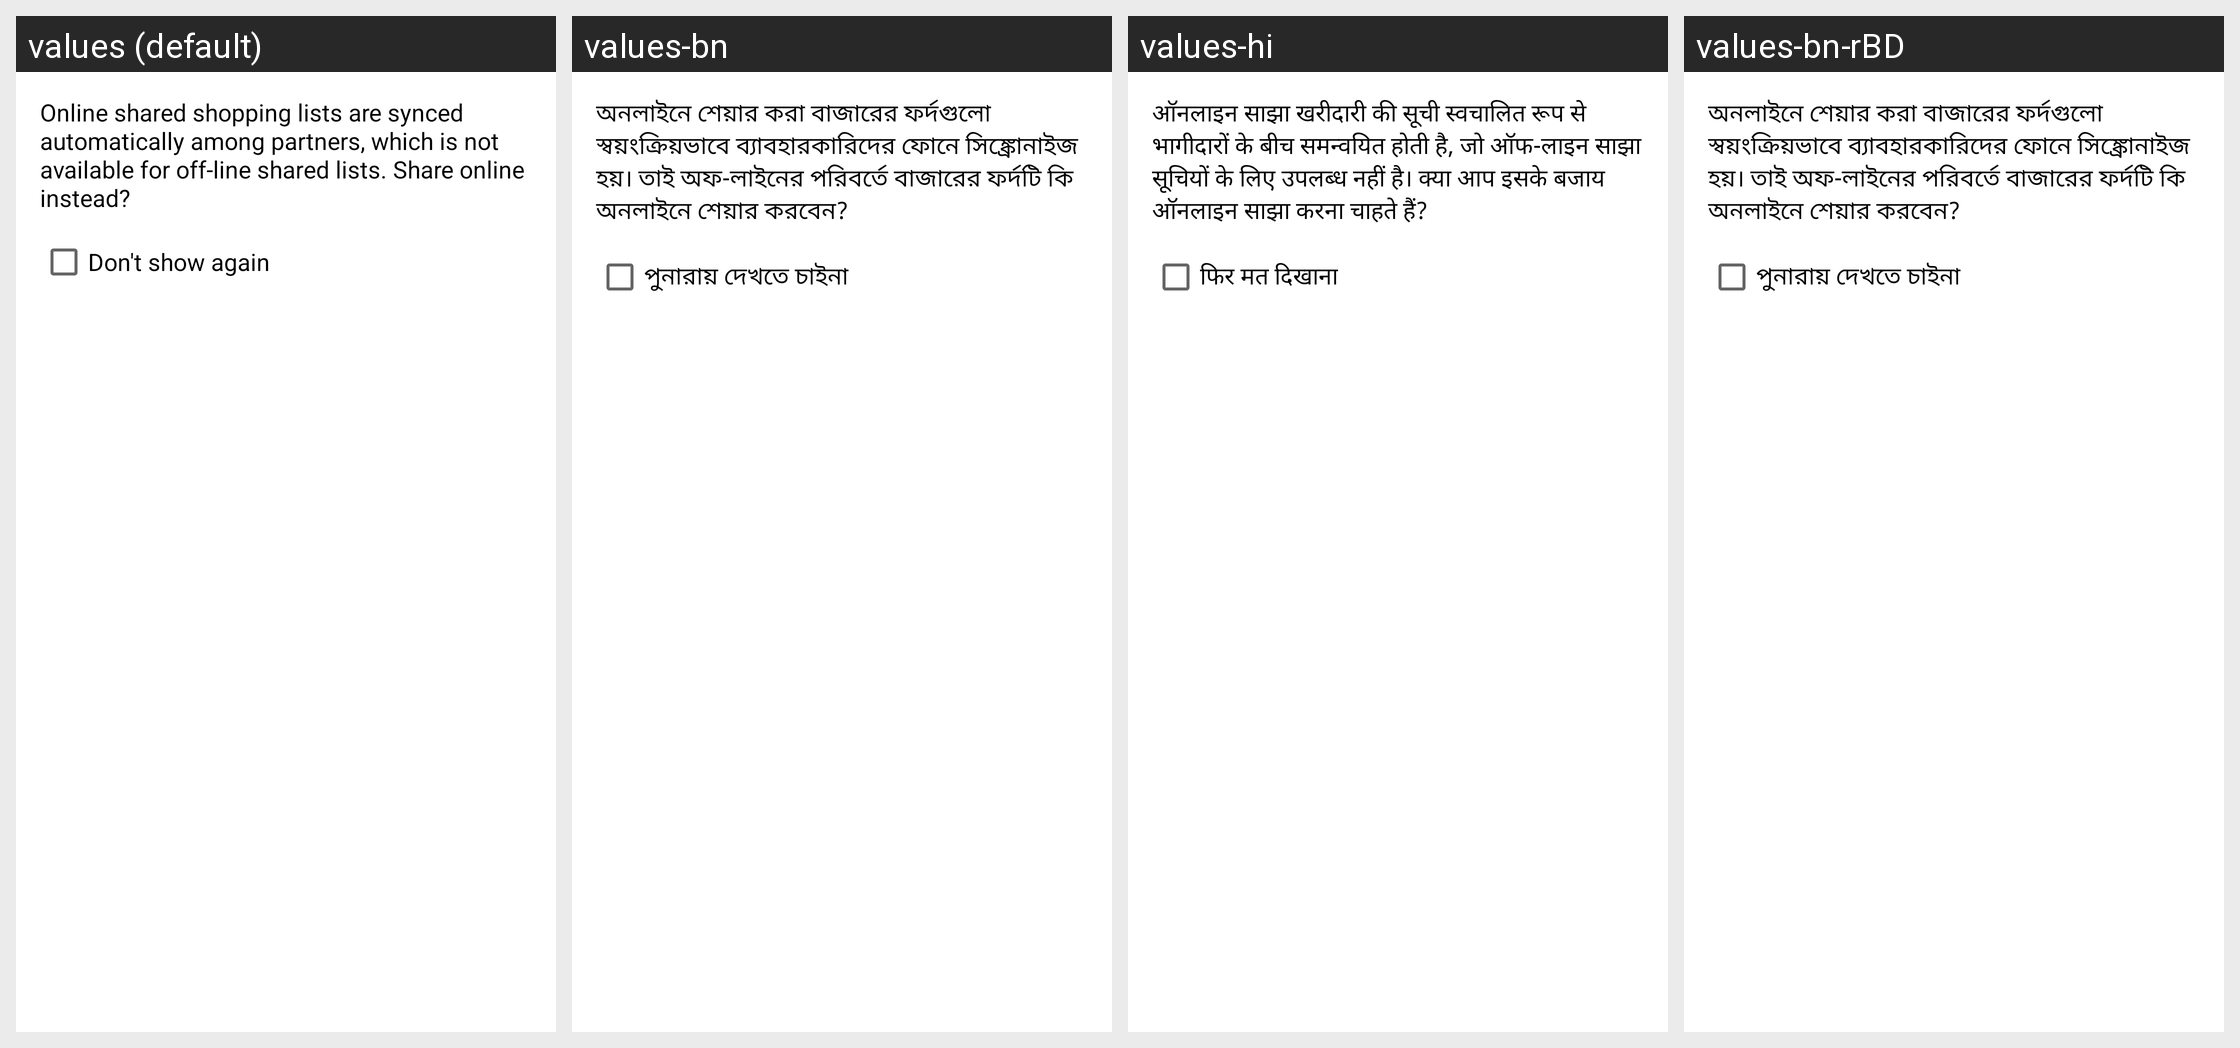

Locale-by-locale string values for the Android screen shown in this grid:
Android screen res/layout/view_online_share_suggestion.xml rendered under 4 locales, left to right: values (default), values-bn, values-hi, values-bn-rBD. Device: Nexus 5 (rendered at 1080×1920; each locale shown at half size, 540×960, under a caption strip naming it); theme AppTheme.
Strings drawn on this screen, with the default value and each locale's value (text and hints the layout hard-codes, and strings that could not be matched under every locale, appear in the picture but are not listed):

share_online_suggestion
  values: Online shared shopping lists are synced automatically among partners, which is not available for off-line shared lists. Share online instead?
  values-bn: অনলাইনে শেয়ার করা বাজারের ফর্দগুলো স্বয়ংক্রিয়ভাবে ব্যাবহারকারিদের ফোনে সিঙ্ক্রোনাইজ হয়। তাই অফ-লাইনের পরিবর্তে বাজারের ফর্দটি কি অনলাইনে শেয়ার করবেন?
  values-hi: ऑनलाइन साझा खरीदारी की सूची स्वचालित रूप से भागीदारों के बीच समन्वयित होती है, जो ऑफ-लाइन साझा सूचियों के लिए उपलब्ध नहीं है। क्या आप इसके बजाय ऑनलाइन साझा करना चाहते हैं?
  values-bn-rBD: অনলাইনে শেয়ার করা বাজারের ফর্দগুলো স্বয়ংক্রিয়ভাবে ব্যাবহারকারিদের ফোনে সিঙ্ক্রোনাইজ হয়। তাই অফ-লাইনের পরিবর্তে বাজারের ফর্দটি কি অনলাইনে শেয়ার করবেন?

never_show_cb_text
  values: Don't show again
  values-bn: পুনারায় দেখতে চাইনা
  values-hi: फिर मत दिखाना
  values-bn-rBD: পুনারায় দেখতে চাইনা
